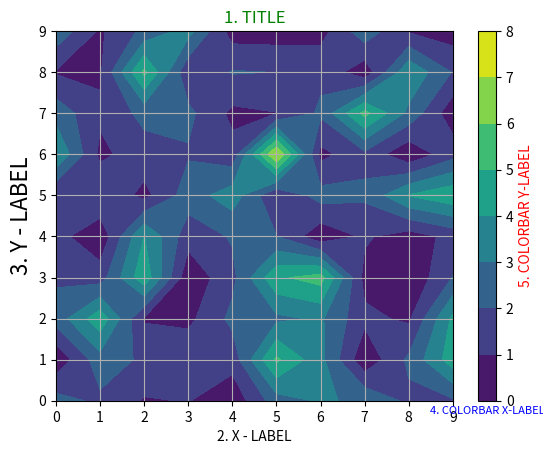
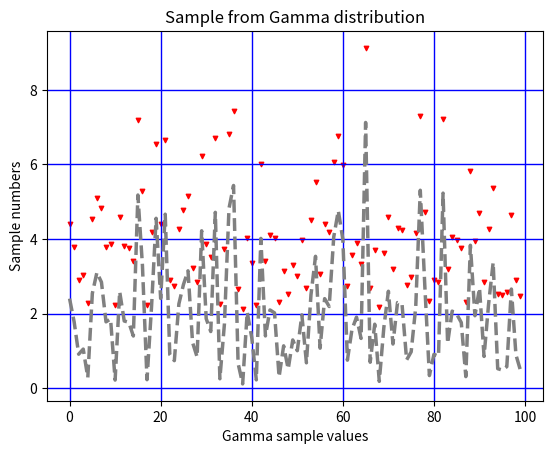
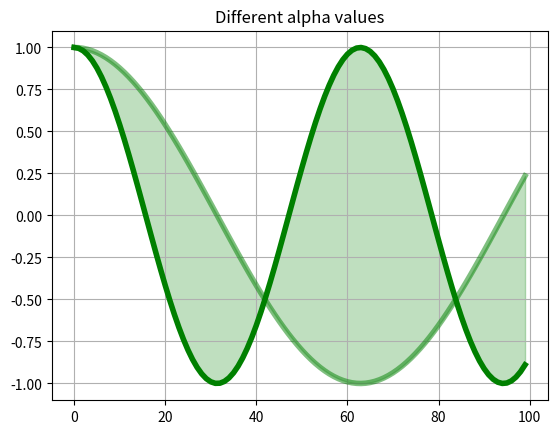

Recreate these plots in Python, in order.
import matplotlib.pyplot as plt
import numpy as np

N = 100
x = np.arange(N)
# Задаём выборку из Гамма-распредления с параметрами формы=1. и масштаба=0.
z = np.random.gamma(2., 1., N)
z1 = np.cos(x/10.)
z2 = np.cos(x/20.)

y = z.reshape(10,10)
#y = np.cos(y)

fig = plt.figure()
cc = plt.contourf(y) 
cbar = plt.colorbar(cc)

plt.title('1. TITLE', color='green')
plt.xlabel('2. X - LABEL')
plt.ylabel('3. Y - LABEL', fontsize=16)

# Подписи для цветовых шкал имеют отличный от остальных подписей синтаксис
cbar.ax.set_xlabel('4. COLORBAR X-LABEL', color='b')
cbar.ax.set_ylabel('5. COLORBAR Y-LABEL', color='r')
plt.grid(True)

fig = plt.figure()

my_dict = {'color' : 'grey', 'linewidth' : 2.5, 'linestyle' : '--'}
xz = [x, z]

# передача параметров через список xz и словарь my_dict. Наличие знаков * и ** обязательно!
cc = plt.plot(*xz, **my_dict) 
# результат аналогичен такой записи
#cc = plt.plot(x, z, color='grey', linewidth=2.5, linestyle='--')

plt.scatter(x, y + 2.0, marker='v', s=10, color='red')

plt.title('Sample from Gamma distribution')
plt.xlabel('Gamma sample values')
plt.ylabel('Sample numbers')

# Подписи для цветовых шкал имеют отличный от остальных подписей синтаксис
cbar.ax.set_xlabel('4. COLORBAR X-LABEL', fontsize=8)
cbar.ax.set_ylabel('5. COLORBAR Y-LABEL', color='r')
plt.grid(True, color='blue', linewidth=1.0)

fig = plt.figure()

# создание словаря
my_dict = {'color' : 'green', 'linewidth' : 4.0, 'alpha' : 0.5} 

plt.fill_between(x, z2, z1, color='green', alpha=0.25) 
plt.plot(x, z1, color='green', linewidth=4.0)
plt.plot(x, z2, **my_dict)
plt.title('Different alpha values')
plt.grid(True)

# смотри преамбулу
plt.savefig('pic_1_6_2.pdf')
plt.savefig('pic_1_6_2.png')

plt.show()
